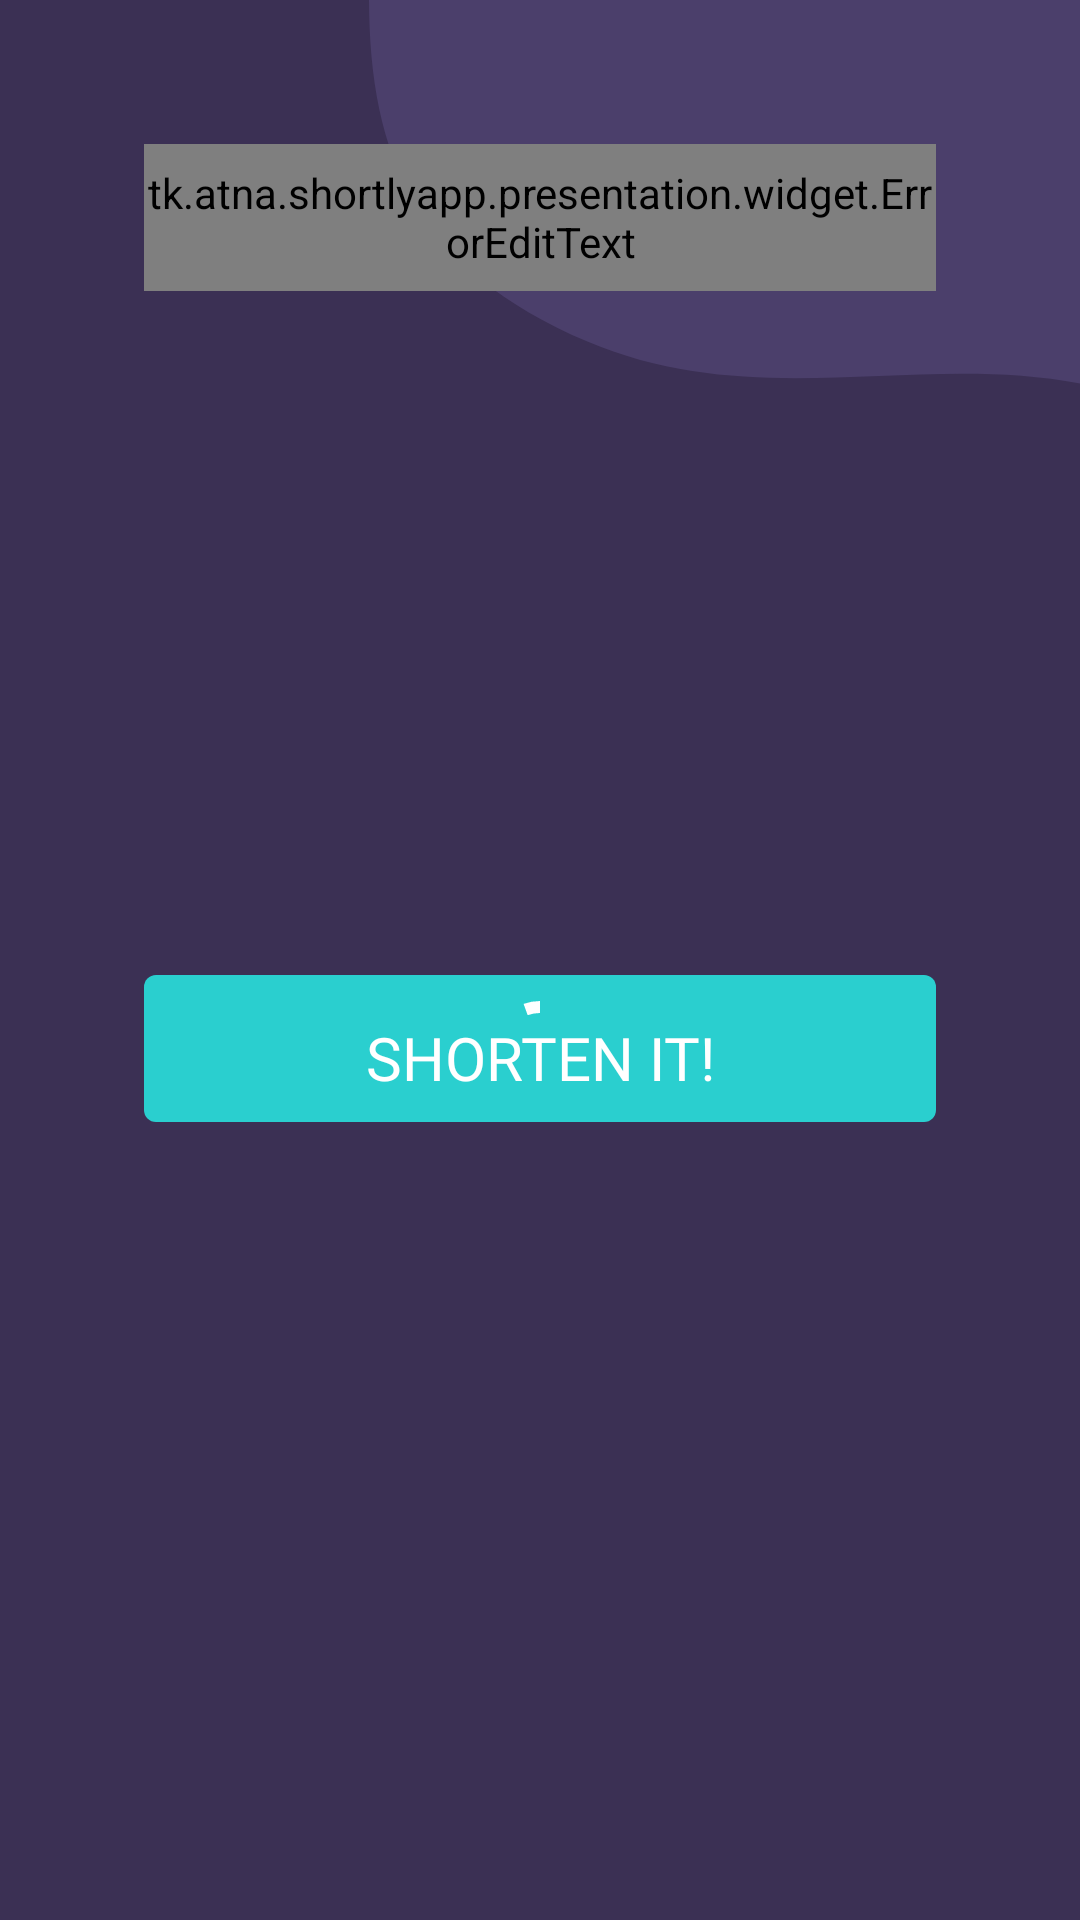

Reconstruct the res/layout file that produces this screen, plus the resources it refers to.
<!-- AndroidManifest.xml: application theme AppTheme -->
<!-- res/layout/add_plate_w.xml -->
<?xml version="1.0" encoding="utf-8"?>
<androidx.constraintlayout.widget.ConstraintLayout
    xmlns:android="http://schemas.android.com/apk/res/android"
    xmlns:app="http://schemas.android.com/apk/res-auto"
    android:id="@+id/vg_add_plate"
    android:layout_width="match_parent"
    android:layout_height="wrap_content"
    android:background="?colorPrimary">

    <androidx.appcompat.widget.AppCompatImageView
        android:layout_width="wrap_content"
        android:layout_height="wrap_content"
        app:layout_constraintEnd_toEndOf="parent"
        app:layout_constraintTop_toTopOf="parent"
        app:srcCompat="@drawable/svg_add_plate_shape" />

    <tk.atna.shortlyapp.presentation.widget.ErrorEditText
        android:id="@+id/et_url"
        android:layout_width="0dp"
        android:layout_height="49dp"
        android:layout_marginHorizontal="48dp"
        android:layout_marginTop="48dp"
        android:background="@drawable/edittext_bg"
        android:fontFamily="@font/poppins_medium_500"
        android:gravity="center"
        android:hint="@string/add_plate_hint"
        android:inputType="textUri"
        android:maxLines="1"
        android:textSize="@dimen/text_17"
        app:layout_constraintEnd_toEndOf="parent"
        app:layout_constraintStart_toStartOf="parent"
        app:layout_constraintTop_toTopOf="parent" />

    <androidx.appcompat.widget.AppCompatTextView
        android:id="@+id/btn_shorten"
        style="@style/App.Button"
        android:layout_width="0dp"
        android:layout_height="49dp"
        android:layout_marginHorizontal="48dp"
        android:layout_marginTop="10dp"
        android:layout_marginBottom="48dp"
        android:text="@string/add_plate_btn"
        app:layout_constraintBottom_toBottomOf="parent"
        app:layout_constraintEnd_toEndOf="parent"
        app:layout_constraintStart_toStartOf="parent"
        app:layout_constraintTop_toBottomOf="@id/et_url" />

    <com.google.android.material.progressindicator.CircularProgressIndicator
        android:id="@+id/v_progress"
        android:layout_width="wrap_content"
        android:layout_height="wrap_content"
        android:indeterminateOnly="true"
        app:indicatorColor="@color/white"
        app:indicatorSize="32dp"
        app:layout_constraintBottom_toBottomOf="@id/btn_shorten"
        app:layout_constraintEnd_toEndOf="@id/btn_shorten"
        app:layout_constraintStart_toStartOf="@id/btn_shorten"
        app:layout_constraintTop_toTopOf="@id/btn_shorten" />

</androidx.constraintlayout.widget.ConstraintLayout>
<!-- resources referenced by this layout -->
<resources>
  <color name="white">#ffffffff</color>
  <dimen name="text_17">17dp</dimen>
  <!-- drawable svg_add_plate_shape (drawable) -->
  <vector xmlns:android="http://schemas.android.com/apk/res/android"
      android:width="237dp"
      android:height="128dp"
      android:viewportWidth="237"
      android:viewportHeight="128">
      <group>
          <clip-path android:pathData="M0,0h237v128h-237z" />
          <path
              android:fillColor="#4B3F6B"
              android:fillType="evenOdd"
              android:pathData="M0,-0.924C0,51.8 15.5,89.562 73,113.953C130.5,138.344 186.055,116.087 241.786,128.847C297.517,141.607 297.517,223.809 350,274.396C402.483,324.983 513.142,337.27 603.12,285.948C693.095,234.626 733.884,114.796 707,44.141C680.115,-26.515 628.593,-91 380,-91C131.407,-91 0,-53.647 0,-0.924Z" />
      </group>
  </vector>
  <string name="add_plate_btn">shorten it!</string>
  <string name="add_plate_hint">Shorten a link here …</string>
  <style name="App.Button" parent="Widget.AppCompat.TextView">
          <item name="android:textAllCaps">true</item>
          <item name="android:textColor">@color/white</item>
          <item name="android:textSize">@dimen/text_20</item>
          <item name="android:fontFamily">@font/poppins_bold_700</item>
          <item name="android:background">@drawable/button_bg</item>
          <item name="android:gravity">center</item>
          <item name="android:paddingTop">6dp</item>
      </style>
  <style name="AppTheme" parent="Theme.AppCompat.Light.NoActionBar">
          
          <item name="colorPrimary">@color/dark_violet</item>
          <item name="colorPrimaryDark">@color/dark_violet</item>
          <item name="colorAccent">@color/cyan</item>
          <item name="android:textColorPrimary">@color/grayish_violet</item>
          <item name="android:statusBarColor">@color/off_white</item>
          <item name="android:windowLightStatusBar">true</item>
          <item name="android:windowSoftInputMode">adjustResize</item>
      </style>
  <dimen name="text_20">20dp</dimen>
  <!-- drawable button_bg (drawable) -->
  <?xml version="1.0" encoding="utf-8"?>
  <shape xmlns:android="http://schemas.android.com/apk/res/android"
      android:shape="rectangle">
      <solid android:color="?colorAccent" />
      <corners android:radius="4dp" />
  </shape>
  <color name="dark_violet">#ff3b3054</color>
  <color name="cyan">#ff2acfcf</color>
  <color name="grayish_violet">#ff35323e</color>
  <color name="off_white">#fff0f1f6</color>
</resources>
